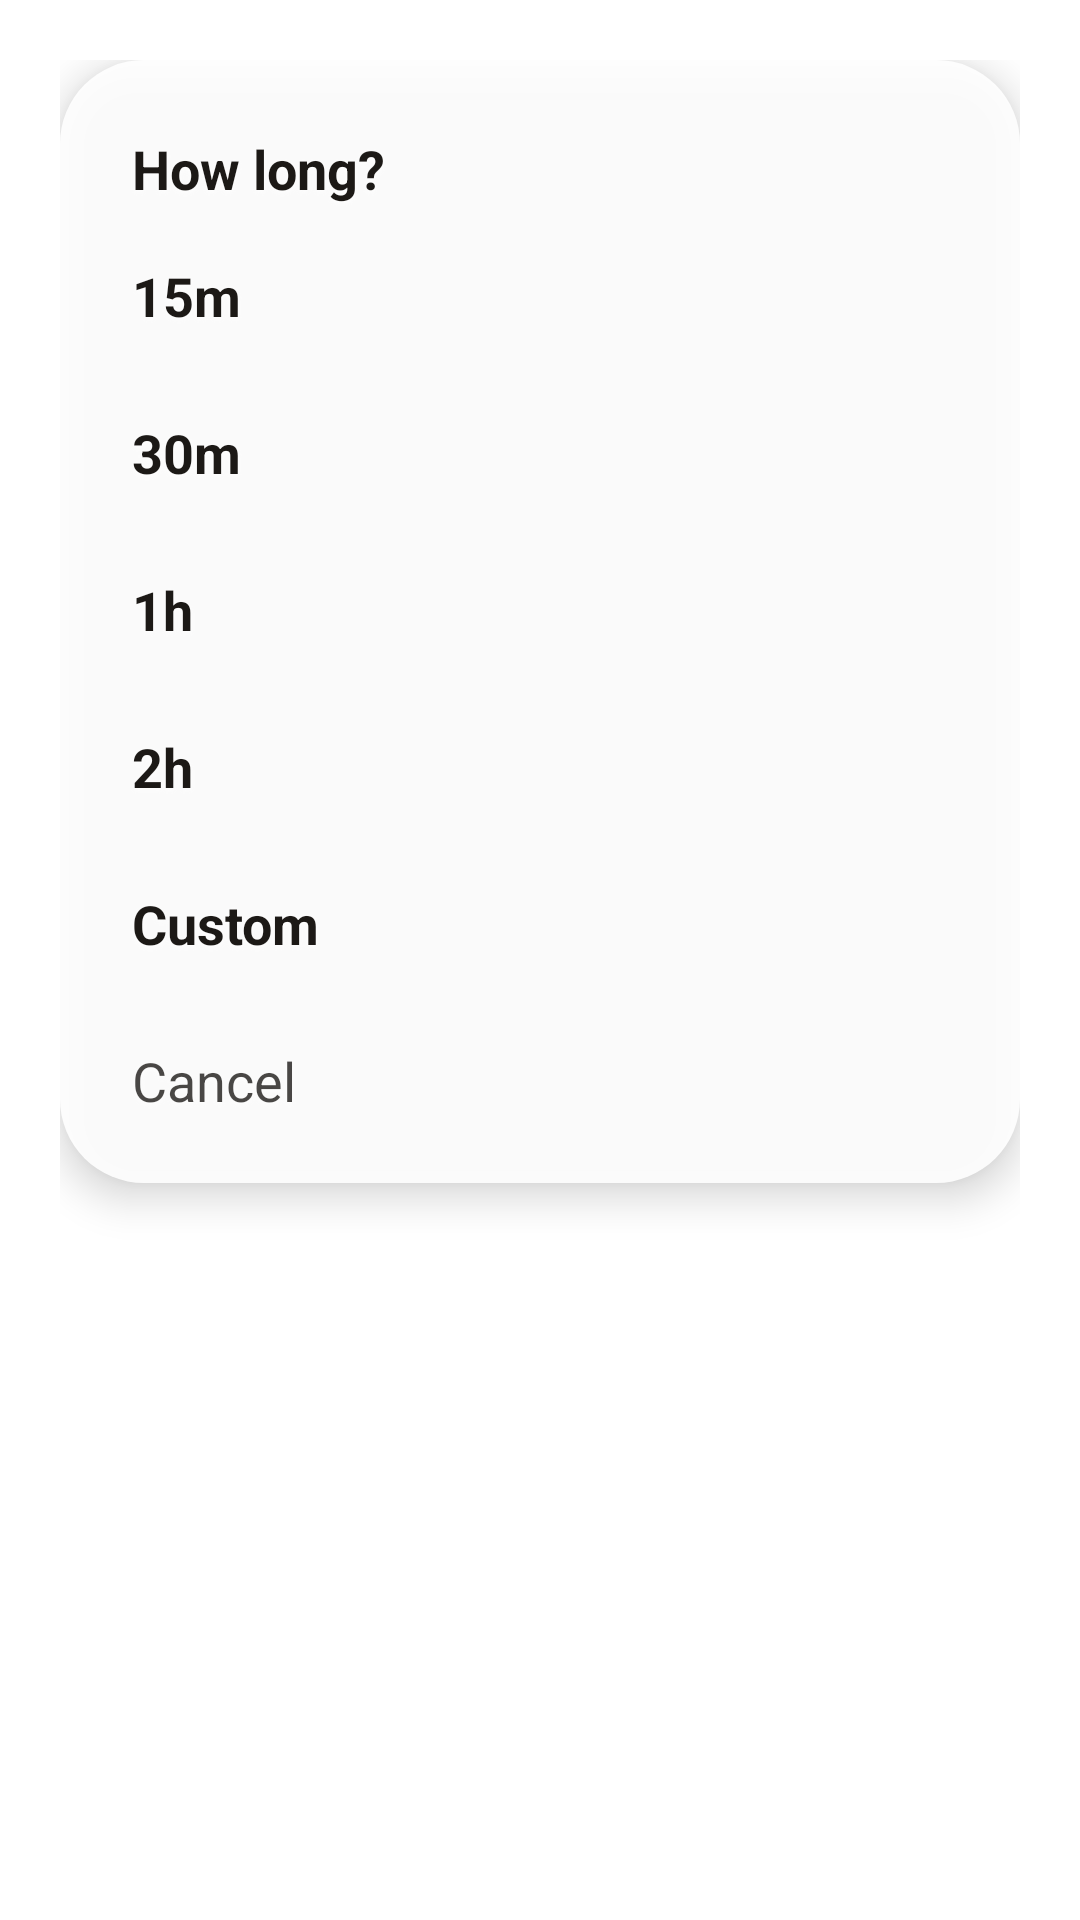

Here is an Android app screen rendered from its layout file. Give the layout XML and the strings, colors and styles it references.
<!-- AndroidManifest.xml: application theme AppTheme -->
<!-- res/layout/dialog_focus_mode_duration.xml -->
<?xml version="1.0" encoding="utf-8"?>
<FrameLayout xmlns:android="http://schemas.android.com/apk/res/android"
    android:layout_width="match_parent"
    android:layout_height="wrap_content"
    android:padding="20dp">

    <LinearLayout
        android:layout_width="match_parent"
        android:layout_height="wrap_content"
        android:background="@drawable/rounded_rect_dialog"
        android:elevation="8dp"
        android:orientation="vertical"
        android:paddingVertical="8dp">

        <TextView
            style="@style/TextSmallBold"
            android:layout_width="match_parent"
            android:layout_height="wrap_content"
            android:paddingHorizontal="24dp"
            android:paddingTop="16dp"
            android:paddingBottom="4dp"
            android:text="@string/focus_mode_duration_prompt"
            android:textColor="?attr/primaryColor" />

        <TextView
            style="@style/TextSmall"
            android:layout_width="match_parent"
            android:layout_height="wrap_content"
            android:paddingHorizontal="24dp"
            android:paddingBottom="8dp"
            android:text="@string/focus_mode_duration_prompt_subtitle"
            android:textColor="?attr/primaryColorTrans80"
            android:visibility="gone" />

        <TextView
            android:id="@+id/focusDuration15m"
            style="@style/TextSmallBold"
            android:layout_width="match_parent"
            android:layout_height="wrap_content"
            android:paddingHorizontal="24dp"
            android:paddingVertical="14dp"
            android:text="@string/focus_15m"
            android:textColor="?attr/primaryColor" />

        <TextView
            android:id="@+id/focusDuration30m"
            style="@style/TextSmallBold"
            android:layout_width="match_parent"
            android:layout_height="wrap_content"
            android:paddingHorizontal="24dp"
            android:paddingVertical="14dp"
            android:text="@string/focus_30m"
            android:textColor="?attr/primaryColor" />

        <TextView
            android:id="@+id/focusDuration1h"
            style="@style/TextSmallBold"
            android:layout_width="match_parent"
            android:layout_height="wrap_content"
            android:paddingHorizontal="24dp"
            android:paddingVertical="14dp"
            android:text="@string/focus_1h"
            android:textColor="?attr/primaryColor" />

        <TextView
            android:id="@+id/focusDuration2h"
            style="@style/TextSmallBold"
            android:layout_width="match_parent"
            android:layout_height="wrap_content"
            android:paddingHorizontal="24dp"
            android:paddingVertical="14dp"
            android:text="@string/focus_2h"
            android:textColor="?attr/primaryColor" />

        <TextView
            android:id="@+id/focusDurationCustom"
            style="@style/TextSmallBold"
            android:layout_width="match_parent"
            android:layout_height="wrap_content"
            android:paddingHorizontal="24dp"
            android:paddingVertical="14dp"
            android:text="@string/custom"
            android:textColor="?attr/primaryColor" />

        <TextView
            android:id="@+id/focusDurationCancel"
            style="@style/TextSmall"
            android:layout_width="match_parent"
            android:layout_height="wrap_content"
            android:paddingHorizontal="24dp"
            android:paddingVertical="14dp"
            android:text="@string/cancel"
            android:textColor="?attr/primaryColorTrans80" />

    </LinearLayout>

</FrameLayout>
<!-- resources referenced by this layout -->
<resources>
  <!-- drawable rounded_rect_dialog (drawable) -->
  <?xml version="1.0" encoding="utf-8"?>
  <shape xmlns:android="http://schemas.android.com/apk/res/android"
      android:shape="rectangle">
      <solid android:color="?attr/dialogShadeColor" />
      <corners android:radius="28dp" />
  </shape>
  <string name="cancel">Cancel</string>
  <string name="custom">Custom</string>
  <string name="focus_15m">15m</string>
  <string name="focus_1h">1h</string>
  <string name="focus_2h">2h</string>
  <string name="focus_30m">30m</string>
  <string name="focus_mode_duration_prompt">How long?</string>
  <string name="focus_mode_duration_prompt_subtitle"> </string>
  <style name="TextSmall" parent="TextDefault">
          <item name="android:textSize">@dimen/text_small</item>
      </style>
  <style name="TextSmallBold" parent="TextSmall">
          <item name="android:textStyle">bold</item>
      </style>
  <style name="TextDefault" parent="@android:style/TextAppearance.Large">
          <item name="android:textColor">?attr/primaryColor</item>
          <item name="android:textColorHint">?attr/primaryColorTrans80</item>
          <item name="android:shadowColor">?attr/primaryTextShadowColor</item>
          <item name="android:shadowDx">0</item>
          <item name="android:shadowDy">2</item>
          <item name="android:shadowRadius">4</item>
      </style>
  <dimen name="text_small">14sp</dimen>
  <color name="ic_launcher_background">#1A2420</color>
  <style name="WindowAnimationTransition">
          <item name="android:windowEnterAnimation">@android:anim/fade_in</item>
          <item name="android:windowExitAnimation">@android:anim/fade_out</item>
      </style>
  <color name="ink">#1C1916</color>
  <color name="blackInverse">#FFFFFF</color>
  <color name="whiteTrans80">#CCFFFFFF</color>
  <color name="scrim_light">#EBFFFFFF</color>
  <color name="inkTrans70">#B31C1916</color>
  <color name="inkTrans80">#CC1C1916</color>
  <color name="blackInverseTrans50">#80FFFFFF</color>
  <color name="blackInverseTrans80">#CCFFFFFF</color>
  <color name="blackInverseTrans90">#E6FFFFFF</color>
  <color name="whiteInverseTrans10">#1A000000</color>
  <color name="whiteInverseTrans25">#40000000</color>
</resources>
